Labelled photos from "Train_Test_Folder", an image-classification folder in dgNathiRocha/datascienceHealth. The possible labels are: normal, squamous cell carcinoma.

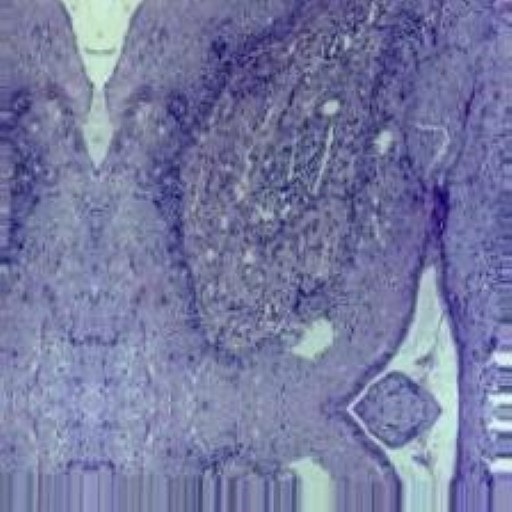
Label: normal

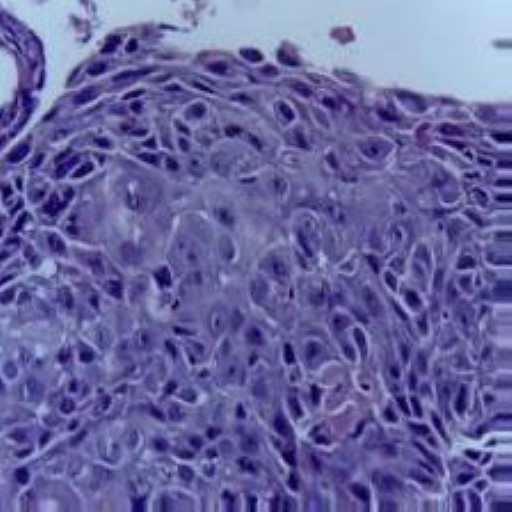
Label: squamous cell carcinoma

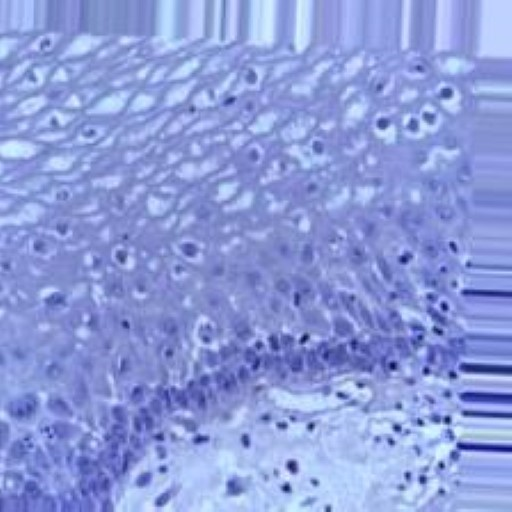
Label: normal

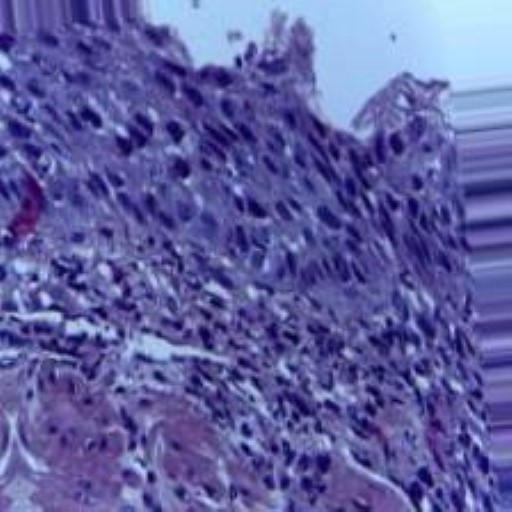
Label: squamous cell carcinoma
